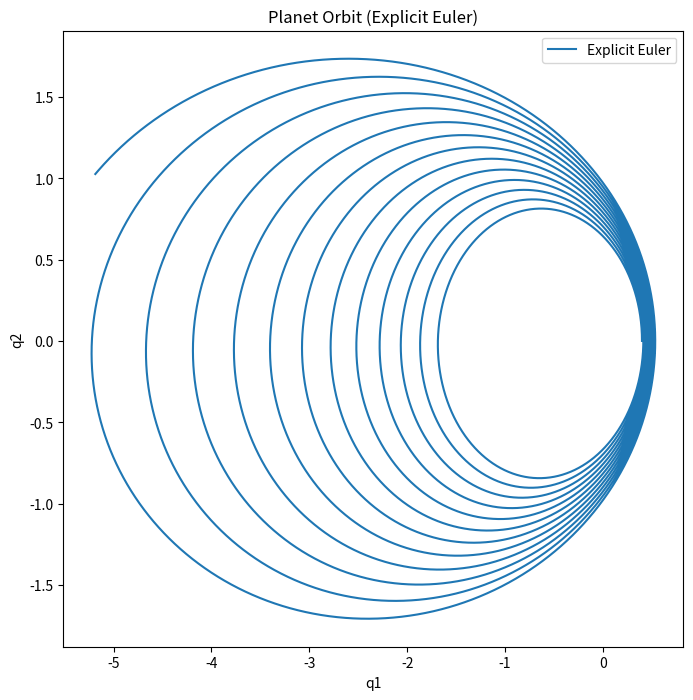
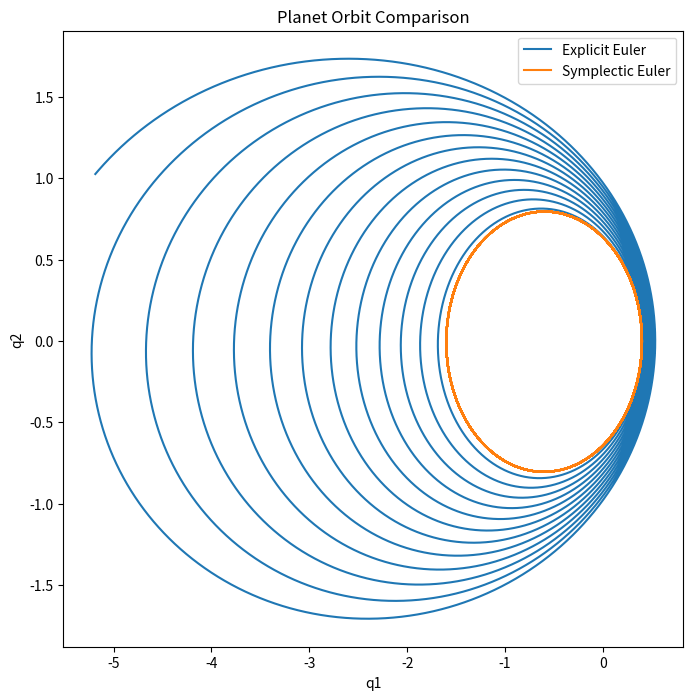

These figures' Python source, in order:
###---------------------------------
### Part a
import numpy as np
import matplotlib.pyplot as plt

# Initial conditions
e = 0.6
q1_0 = 1 - e
q2_0 = 0
p1_0 = 0
p2_0 = np.sqrt((1 + e) / (1 - e))

# Time parameters
Tf = 200
N = 100000
dt = Tf / N

# Arrays to store positions
q1 = np.zeros(N)
q2 = np.zeros(N)
p1 = np.zeros(N)
p2 = np.zeros(N)

# Initial conditions
q1[0] = q1_0
q2[0] = q2_0
p1[0] = p1_0
p2[0] = p2_0

# Explicit Euler method
for i in range(N - 1):
    r = np.sqrt(q1[i]**2 + q2[i]**2)
    q1[i + 1] = q1[i] + dt * p1[i]
    q2[i + 1] = q2[i] + dt * p2[i]
    p1[i + 1] = p1[i] - dt * q1[i] / r**3
    p2[i + 1] = p2[i] - dt * q2[i] / r**3

# Plot the orbit
plt.figure(figsize=(8, 8))
plt.plot(q1, q2, label="Explicit Euler")
plt.xlabel("q1")
plt.ylabel("q2")
plt.title("Planet Orbit (Explicit Euler)")
plt.legend()
plt.savefig("explicit_euler_orbit.png")



###---------------------------------
### Part b
# Symplectic Euler method
q1_sym = np.zeros(N)
q2_sym = np.zeros(N)
p1_sym = np.zeros(N)
p2_sym = np.zeros(N)

# Initial conditions
q1_sym[0] = q1_0
q2_sym[0] = q2_0
p1_sym[0] = p1_0
p2_sym[0] = p2_0

for i in range(N - 1):
    r = np.sqrt(q1_sym[i]**2 + q2_sym[i]**2)
    p1_sym[i + 1] = p1_sym[i] - dt * q1_sym[i] / r**3
    p2_sym[i + 1] = p2_sym[i] - dt * q2_sym[i] / r**3
    q1_sym[i + 1] = q1_sym[i] + dt * p1_sym[i + 1]
    q2_sym[i + 1] = q2_sym[i] + dt * p2_sym[i + 1]

# Plot both orbits
plt.figure(figsize=(8, 8))
plt.plot(q1, q2, label="Explicit Euler")
plt.plot(q1_sym, q2_sym, label="Symplectic Euler")
plt.xlabel("q1")
plt.ylabel("q2")
plt.title("Planet Orbit Comparison")
plt.legend()
plt.savefig("orbit_comparison.png")


